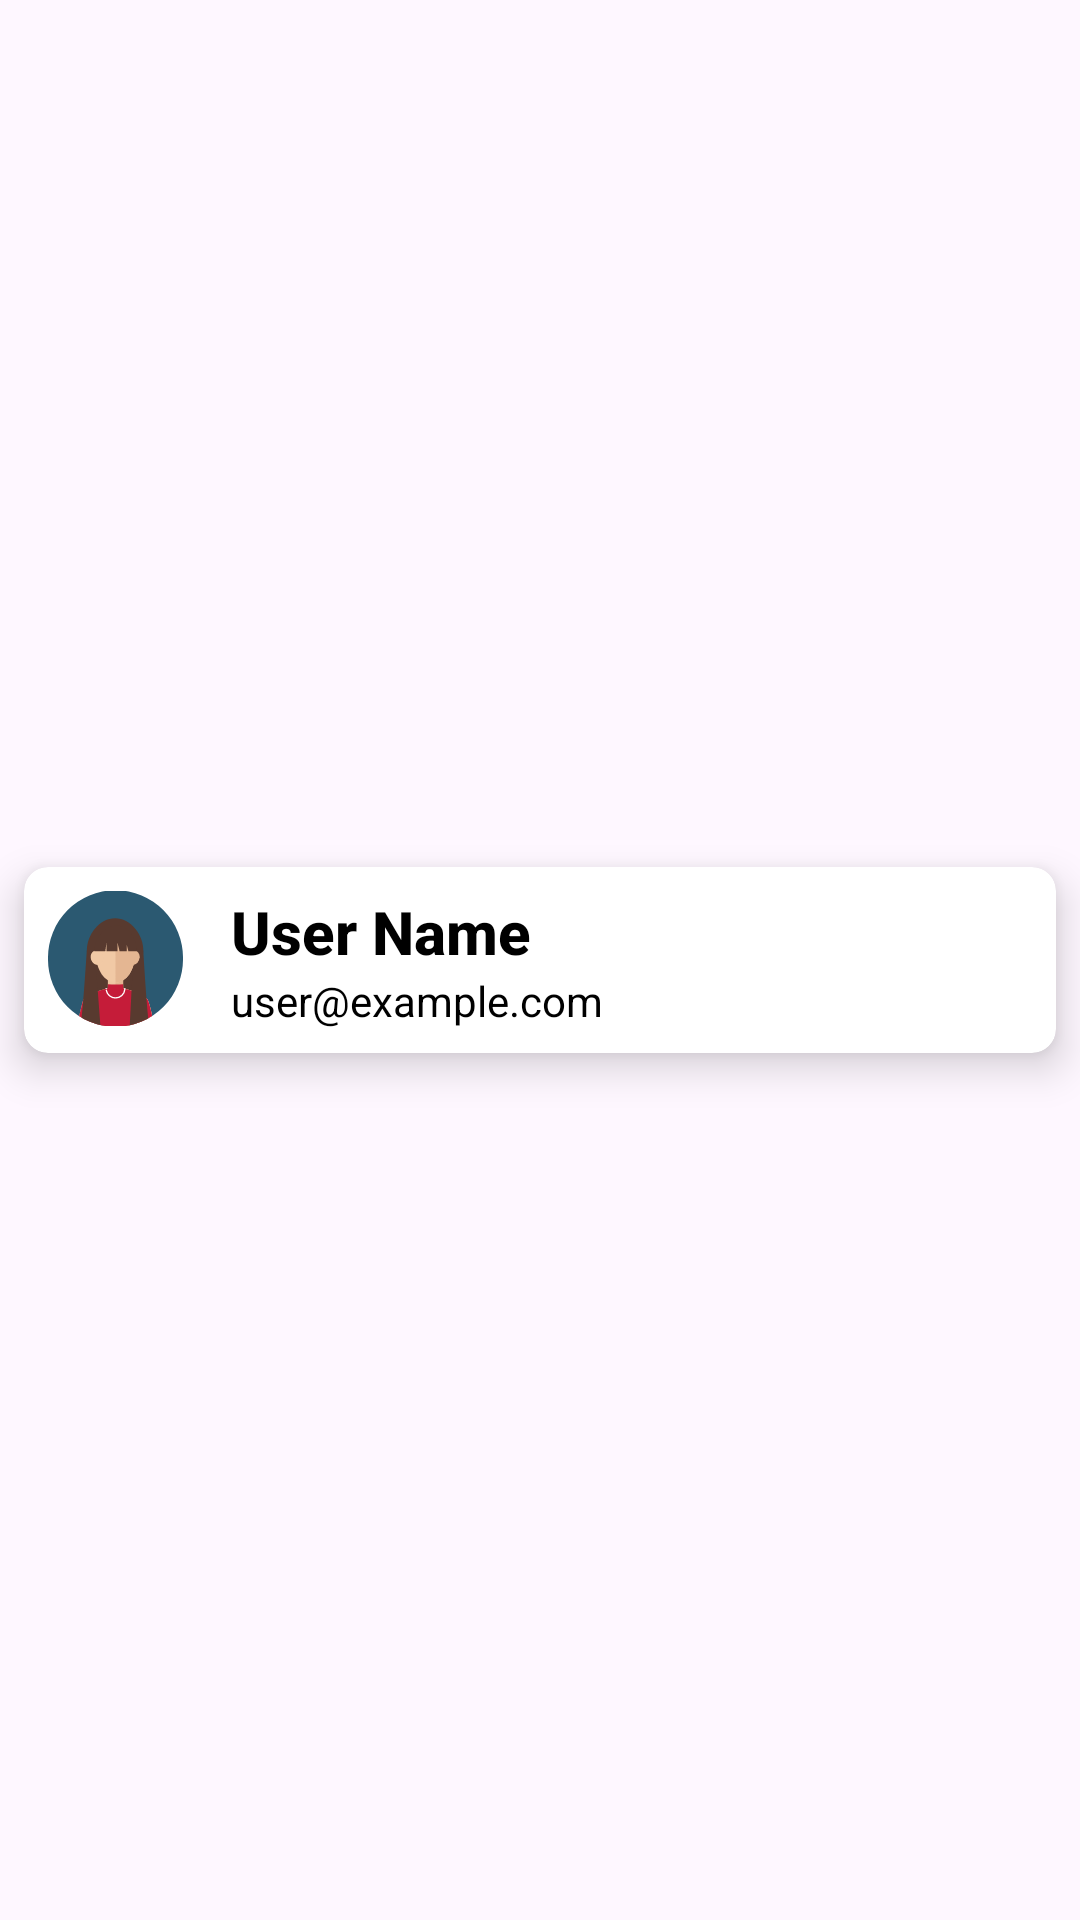

Write the Android layout XML for this screen, with the resource values it uses.
<!-- AndroidManifest.xml: application theme Theme.YoudingAndroidTest -->
<!-- res/layout/user_item.xml -->
<?xml version="1.0" encoding="utf-8"?>
<androidx.constraintlayout.widget.ConstraintLayout xmlns:android="http://schemas.android.com/apk/res/android"
    xmlns:app="http://schemas.android.com/apk/res-auto"
    xmlns:tools="http://schemas.android.com/tools"
    android:layout_width="match_parent"
    android:layout_height="wrap_content"
    android:orientation="horizontal">

    <androidx.cardview.widget.CardView
        android:layout_width="match_parent"
        android:layout_height="wrap_content"
        android:layout_margin="8dp"
        app:cardBackgroundColor="@color/white"
        app:cardCornerRadius="8dp"
        app:cardElevation="8dp"
        app:layout_constraintBottom_toBottomOf="parent"
        app:layout_constraintTop_toTopOf="parent">

        <androidx.constraintlayout.widget.ConstraintLayout
            android:layout_width="match_parent"
            android:layout_height="wrap_content"
            android:padding="8dp">

            
            <ImageView
                android:id="@+id/userProfileImage"
                android:layout_width="45dp"
                android:layout_height="45dp"
                android:src="@drawable/avatar_svgrepo_com_2"
                app:layout_constraintStart_toStartOf="parent"
                app:layout_constraintTop_toTopOf="parent" />

            
            <LinearLayout
                android:layout_width="0dp"
                android:layout_height="wrap_content"
                android:layout_marginStart="16dp"
                android:orientation="vertical"
                app:layout_constraintStart_toEndOf="@+id/userProfileImage"
                app:layout_constraintTop_toTopOf="parent">

                <TextView
                    android:id="@+id/userName"
                    android:layout_width="wrap_content"
                    android:layout_height="wrap_content"
                    android:text="User Name"
                    android:textAppearance="@style/TextAppearance.AppCompat.Title"
                    android:textColor="@android:color/black"
                    android:textStyle="bold" />

                <TextView
                    android:id="@+id/userEmail"
                    android:layout_width="wrap_content"
                    android:layout_height="wrap_content"
                    android:text="user@example.com"
                    android:textAppearance="@style/TextAppearance.AppCompat.Body1"
                    android:textColor="@android:color/black" />

            </LinearLayout>

        </androidx.constraintlayout.widget.ConstraintLayout>

    </androidx.cardview.widget.CardView>


</androidx.constraintlayout.widget.ConstraintLayout>
<!-- resources referenced by this layout -->
<resources>
  <!-- drawable avatar_svgrepo_com_2: vector/xml drawable (drawable, 6201 chars, omitted) -->
  <style name="Theme.YoudingAndroidTest" parent="Base.Theme.YoudingAndroidTest" />
  <style name="Base.Theme.YoudingAndroidTest" parent="Theme.Material3.DayNight.NoActionBar">
          
          
      </style>
  <!-- not gathered from this repository: default colours our renderer supplied (Android Studio template values) -->
  <color name="white">#FFFFFFFF</color>
</resources>
